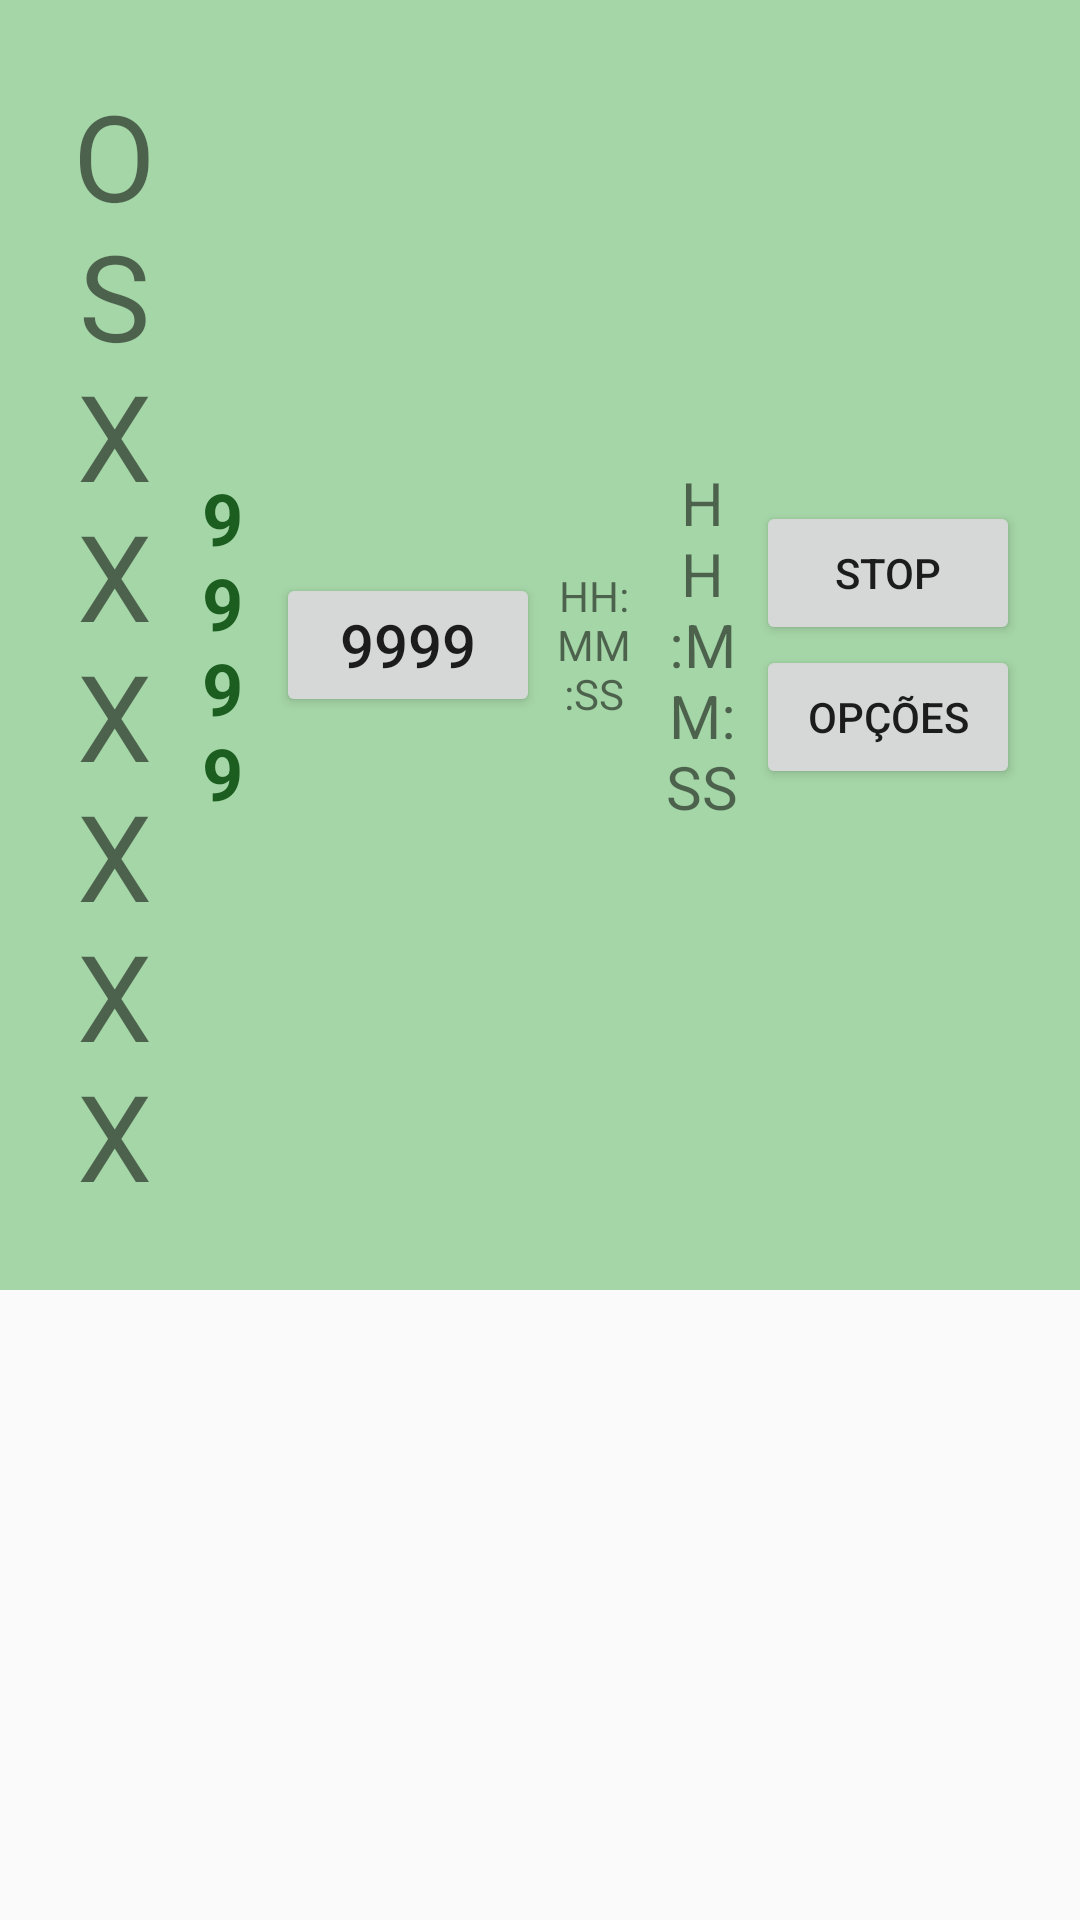

Write the Android layout XML for this screen, with the resource values it uses.
<!-- AndroidManifest.xml: application theme AppTheme -->
<!-- res/layout/layout_fragm_listaos.xml -->
<?xml version="1.0" encoding="utf-8"?>
<LinearLayout xmlns:android="http://schemas.android.com/apk/res/android"
    android:layout_width="match_parent"
    android:layout_height="match_parent"
    android:orientation="vertical">

    <LinearLayout
        android:id="@+id/ll_working_os"
        android:layout_width="fill_parent"
        android:layout_height="wrap_content"
        android:background="@color/md_green_200"
        android:gravity="center_vertical"
        android:orientation="horizontal"
        android:padding="20dp">

        <TextView
            android:id="@+id/tv_os"
            android:layout_width="match_parent"
            android:layout_height="wrap_content"
            android:layout_margin="5dp"
            android:layout_weight="1"
            android:gravity="center"
            android:text="OS XXXXXX"
            android:textSize="@dimen/tamanho_texto_lista_os_big" />

        <TextView
            android:id="@+id/tv_qtt_total"
            android:layout_width="match_parent"
            android:layout_height="wrap_content"
            android:layout_margin="5dp"
            android:layout_weight="1"
            android:gravity="center"
            android:text="9999"
            android:textColor="@color/md_green_900"
            android:textSize="24sp"
            android:textStyle="bold" />

        <Button
            android:id="@+id/bt_qtt_feita"
            android:layout_width="wrap_content"
            android:layout_height="wrap_content"
            android:text="9999"
            android:textSize="20sp" />

        <TextView
            android:id="@+id/tv_tempo_total"
            android:layout_width="match_parent"
            android:layout_height="wrap_content"
            android:layout_margin="5dp"
            android:layout_weight="1"
            android:gravity="center"
            android:text="HH:MM:SS" />

        <TextView
            android:id="@+id/tv_tempo_parcial"
            android:layout_width="match_parent"
            android:layout_height="wrap_content"
            android:layout_margin="5dp"
            android:layout_weight="1"
            android:gravity="center"
            android:text="HH:MM:SS"
            android:textSize="20sp" />

        <LinearLayout
            android:layout_width="wrap_content"
            android:layout_height="wrap_content"
            android:orientation="vertical">

            <Button
                android:id="@+id/bt_stop"
                android:layout_width="wrap_content"
                android:layout_height="wrap_content"
                android:text="@string/stop_upper" />

            <Button
                android:id="@+id/bt_alerta"
                android:layout_width="wrap_content"
                android:layout_height="wrap_content"
                android:text="@string/opcoes_upper" />

        </LinearLayout>
    </LinearLayout>

    <LinearLayout
        android:layout_width="fill_parent"
        android:layout_height="wrap_content"
        android:orientation="vertical">

        <android.support.v7.widget.RecyclerView
            android:id="@+id/recycler_view_dossier"
            android:layout_width="fill_parent"
            android:layout_height="wrap_content"
            android:divider="@color/md_grey_900"
            android:dividerHeight="1px" />
    </LinearLayout>
</LinearLayout>
<!-- resources referenced by this layout -->
<resources>
  <color name="md_green_200">#a5d6a7</color>
  <color name="md_green_900">#1b5e20</color>
  <color name="md_grey_900">#212121</color>
  <dimen name="tamanho_texto_lista_os_big">40sp</dimen>
  <string name="opcoes_upper">OPÇÕES</string>
  <string name="stop_upper">STOP</string>
  <style name="AppTheme" parent="Theme.AppCompat.Light.DarkActionBar">
          
          <item name="colorPrimary">@color/md_grey_700</item>
          <item name="colorPrimaryDark">@color/md_grey_900</item>
          <item name="colorAccent">@color/md_amber_700</item>
      </style>
  <color name="md_grey_700">#616161</color>
  <color name="md_amber_700">#FFA000</color>
</resources>
